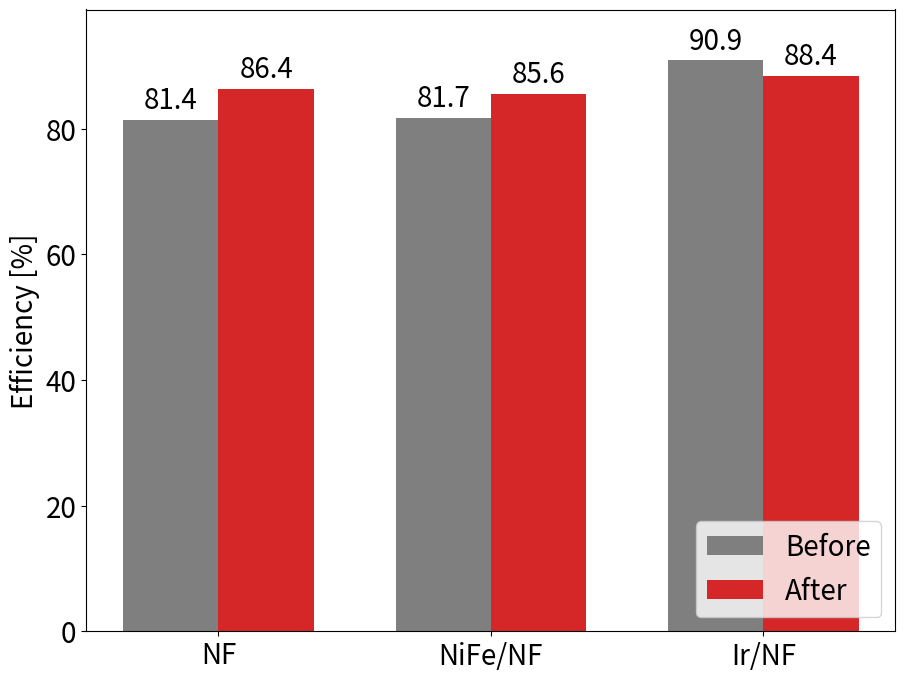

Python code for this plot:
import matplotlib.pyplot as plt
import pandas as pd
import numpy as np

labels = ['NF', 'NiFe/NF', 'Ir/NF']
# delta = [765, 321, -156]
# Efficiency = 1.48/E
before = [81.4, 81.7, 90.9]
after = [86.4, 85.6,88.4]

x = np.arange(len(labels))
width = 0.35

fig, ax = plt.subplots(figsize=(9,7))
rects1 = ax.bar(x - width/2, before, width, label = 'Before', color = 'C7')
rects2 = ax.bar(x + width/2, after, width, label='After', color = 'C3')

# ax.set_xlim([-0.35,2.35])
ax.legend(fontsize = 20, loc='lower right')
ax.set_ylabel('Efficiency [%]', fontsize = 20)
plt.xticks(x, labels, fontsize = 20)


def autolabel(rects):
    """Attach a text label above each bar in *rects*, displaying its height."""
    for rect in rects:
        height = rect.get_height()
        ax.annotate('{}'.format(height),
                    xy=(rect.get_x() + rect.get_width() / 2, height),
                    xytext=(0, 3),  # 3 points vertical offset
                    textcoords="offset points",
                    ha='center', va='bottom', fontsize = 20)


autolabel(rects1)
autolabel(rects2)

fig.tight_layout()

plt.yticks(fontsize = 20)
plt.ylim(0,99)
plt.show()
# plt.savefig('Efficiency_bar_plot.png' ,dpi = 300, bbox_inches='tight')